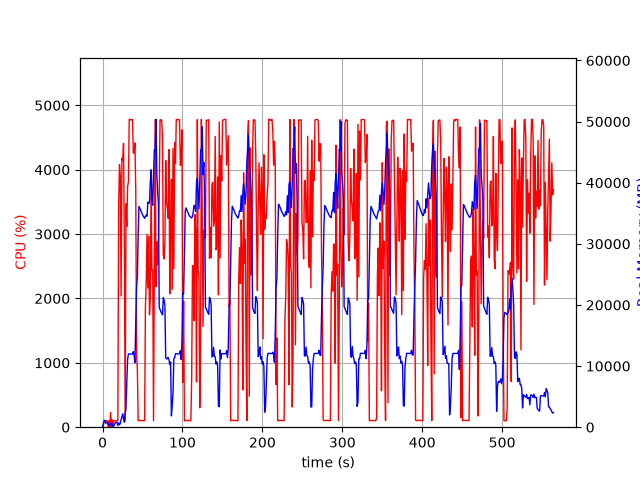

Data behind this chart, as committed beside it:
elapsed_time, nproc, cpu, mem_real, mem_virtual
3.7670135498046875e-05, 1, 0.0, 7.672, 3185
1.006, 10, 23.9, 621.1, 2934
2.014, 5, 102.2, 1057, 3130
3.022, 6, 101.1, 1147, 3642
4.032, 3, 99.3, 637.1, 2083
5.039, 3, 100.1, 739.8, 2291
6.047, 3, 99.3, 852.7, 2291
7.054, 4, 3.0, 408.3, 2036
8.062, 3, 99.3, 377.4, 1739
9.07, 3, 2.0, 304, 1663
10.08, 4, 227.1, 630.1, 2309
11.09, 5, 6.9, 552.2, 2524
12.09, 4, 115.1, 470.4, 2194
13.1, 1, 17.9, 79.72, 776
14.11, 1, 100.2, 235.7, 1340
15.12, 1, 100.2, 493.7, 1980
16.13, 1, 99.0, 741.7, 3260
17.14, 1, 101.0, 810.3, 2748
18.15, 1, 100.0, 810.3, 2748
19.16, 1, 103.0, 273.2, 6736
20.17, 1, 3418, 703.6, 6736
21.19, 1, 4081, 391, 6758
22.2, 1, 3896, 645, 6788
23.23, 1, 2038, 1264, 7344
24.24, 1, 4180, 1664, 7344
25.26, 1, 4141, 2177, 7344
26.28, 1, 4409, 1411, 7344
27.3, 1, 2753, 816.4, 8376
28.3, 1, 99.2, 2142, 9428
29.31, 1, 3469, 3051, 9460
30.34, 1, 3117, 7409, 16934
31.36, 1, 3738, 11098, 25664
32.38, 1, 3815, 11992, 25664
33.4, 1, 4782, 11978, 25664
34.42, 1, 4778, 11978, 25664
35.44, 1, 4780, 11978, 25664
36.46, 1, 4773, 11969, 25664
37.47, 1, 4780, 11969, 25664
38.49, 1, 4261, 12368, 25664
39.5, 1, 4257, 11704, 25664
40.52, 1, 4417, 10561, 27092
41.55, 1, 3702, 16464, 41663
42.56, 1, 1123, 22964, 41663
43.57, 1, 904.0, 24666, 62143
44.58, 1, 102.1, 31558, 62143
45.59, 1, 104.1, 36126, 62143
46.6, 1, 103.2, 35845, 62143
47.6, 1, 103.2, 35557, 62143
48.61, 1, 104.2, 35220, 62143
49.62, 1, 103.2, 34899, 62143
50.63, 1, 101.2, 34594, 62143
51.64, 1, 101.1, 34403, 62143
52.65, 1, 101.0, 34165, 62143
53.66, 1, 1874, 34511, 62143
54.67, 1, 2278, 34703, 62143
55.68, 1, 2995, 34504, 62143
56.7, 1, 2161, 36841, 62143
57.72, 1, 2964, 36614, 62143
58.73, 1, 1747, 36708, 86739
59.74, 1, 2021, 39964, 86739
... 497 more rows
